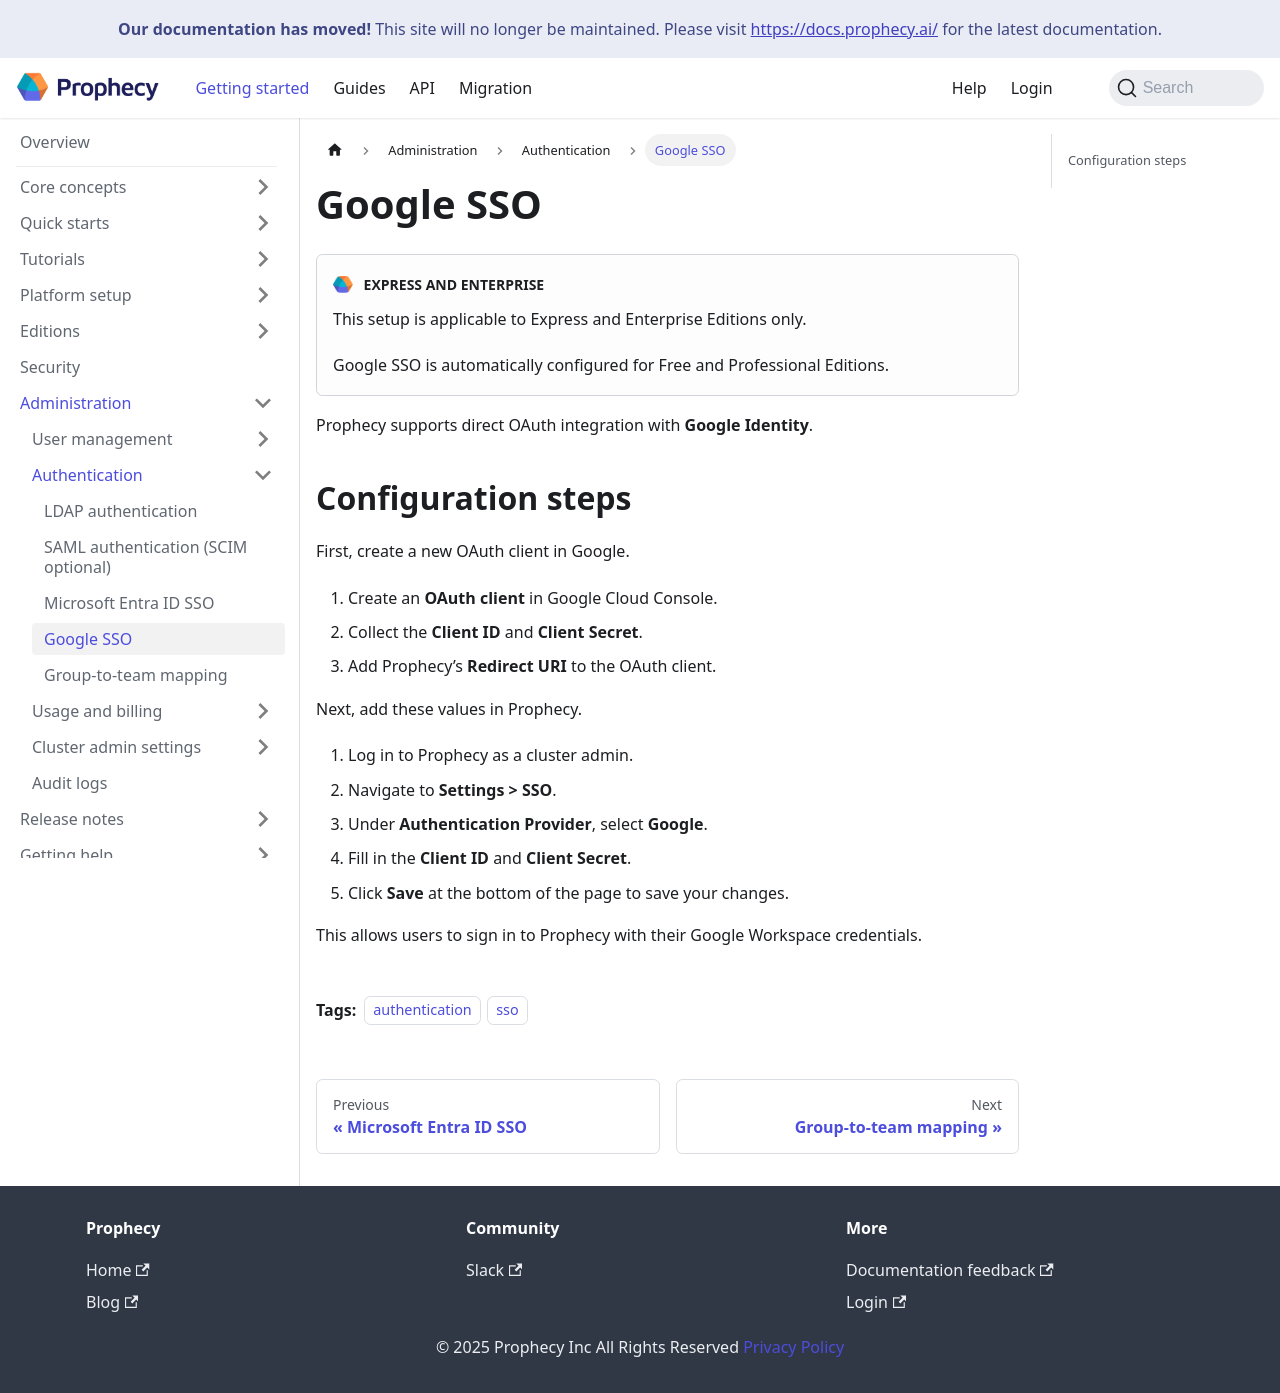

repository: SimpleDataLabsInc/prophecy-docs · page: administration/authentication/google-sso/index.html · generator: docusaurus

---
title: Google SSO
id: google-sso
description: Sign-in to Prophecy using your Google account credentials
tags: [authentication, sso]
---

:::edition Express and Enterprise
This setup is applicable to Express and Enterprise Editions only.

Google SSO is automatically configured for Free and Professional Editions.
:::

Prophecy supports direct OAuth integration with **Google Identity**.

## Configuration steps

First, create a new OAuth client in Google.

1. Create an **OAuth client** in Google Cloud Console.
1. Collect the **Client ID** and **Client Secret**.
1. Add Prophecy’s **Redirect URI** to the OAuth client.

Next, add these values in Prophecy.

1. Log in to Prophecy as a cluster admin.
1. Navigate to **Settings > SSO**.
1. Under **Authentication Provider**, select **Google**.
1. Fill in the **Client ID** and **Client Secret**.
1. Click **Save** at the bottom of the page to save your changes.

This allows users to sign in to Prophecy with their Google Workspace credentials.
